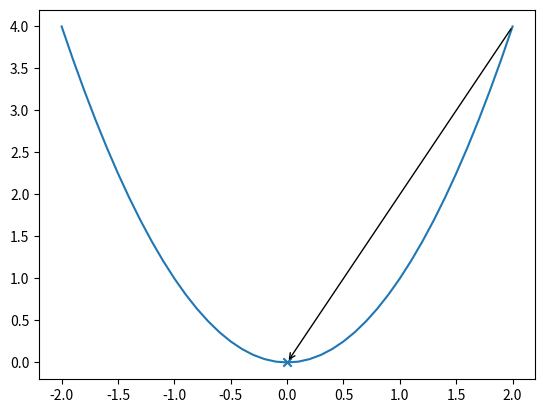

Here is the Python script that generated this plot:
import numpy as np
import matplotlib.pyplot as plt


def f(x):
    return x**2

def grad(x):
    return 2*x

def hessian(x):
    return 2

x_left = -2
x_right = 2
n_sample = 100

X = np.arange(x_left, x_right + 0.1, 0.1)
y = np.array([f(x) for x in X])

x_start = 2
epslion = 0.05

plt.plot(X, y)

def get_search_direction(x, f, grad, type='gradient'):
    second_order = (1.0/hessian(x)) if type == 'newton' else 1
    delta_x = -1 * second_order * grad(x)
    return delta_x

def get_step(f, x, grad_x, delta_x):
    t = 1
    alpha = 0.25
    beta = 0.45
    while f(x + t*delta_x) > f(x) + alpha * t * grad_x * delta_x:
        t = beta * t
    return t

def annote_descent(x, t, delta_x, f):
    x_old = x
    x_new = x_old + t * delta_x
    plt.scatter(x_new, f(x_new), marker='x')
    plt.annotate('', xy=(x_new,f(x_new)), xytext=(x_old,f(x_old)),
                 arrowprops=dict(arrowstyle="->",color = 'black',
                                 connectionstyle='arc3'))


#gradient descent
x = x_start
x_star = 0
while True:
    grad_x = grad(x)
    delta_x = get_search_direction(x, f, grad, 'newton')
    if np.linalg.norm(delta_x) <= epslion:
        x_star = x
        break
    t = get_step(f, x, grad_x, delta_x)
    annote_descent(x, t, delta_x, f)
    x = x + t * delta_x


plt.show()